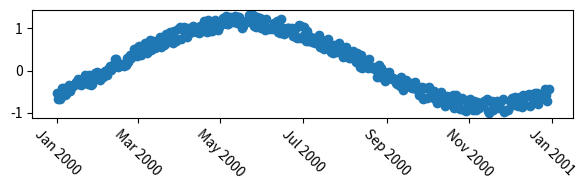

Write Python code to recreate this figure.
import numpy as np
import datetime
import matplotlib.pyplot as plt

plt.rcParams["date.autoformatter.month"] = "%b %Y"

# my fake data
dates = np.array(
    [datetime.datetime(2000, 1, 1) + datetime.timedelta(days=i) for i in range(365)]
)
data = (
    np.sin(np.arange(365) / 365.0 * 2 * np.pi - 0.25 * np.pi) + np.random.rand(365) / 3
)

# creates fig with 2 subplots
fig, ax = plt.subplots(figsize=(6, 2))
## plot dates
ax.plot_date(dates, data)

# rotates labels
plt.setp(ax.xaxis.get_majorticklabels(), rotation=-45)

plt.tight_layout()
plt.show()
